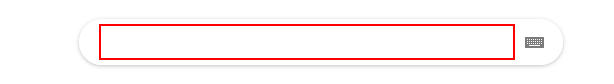
Task: Clothing Consultant

Workflow: Main

Step 1: type "[city+ " weather" +"[k(enter)]"]" into the text box 'q'

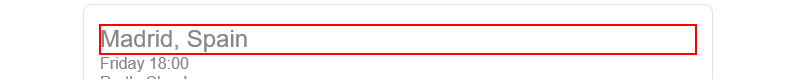
Step 2: get-text from the element 'wob_loc' (repeated 2 times)

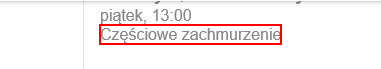
Step 4: get-text from the element 'wob_dc'

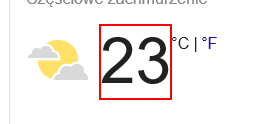
Step 5: get-text from the element 'wob_tm'
